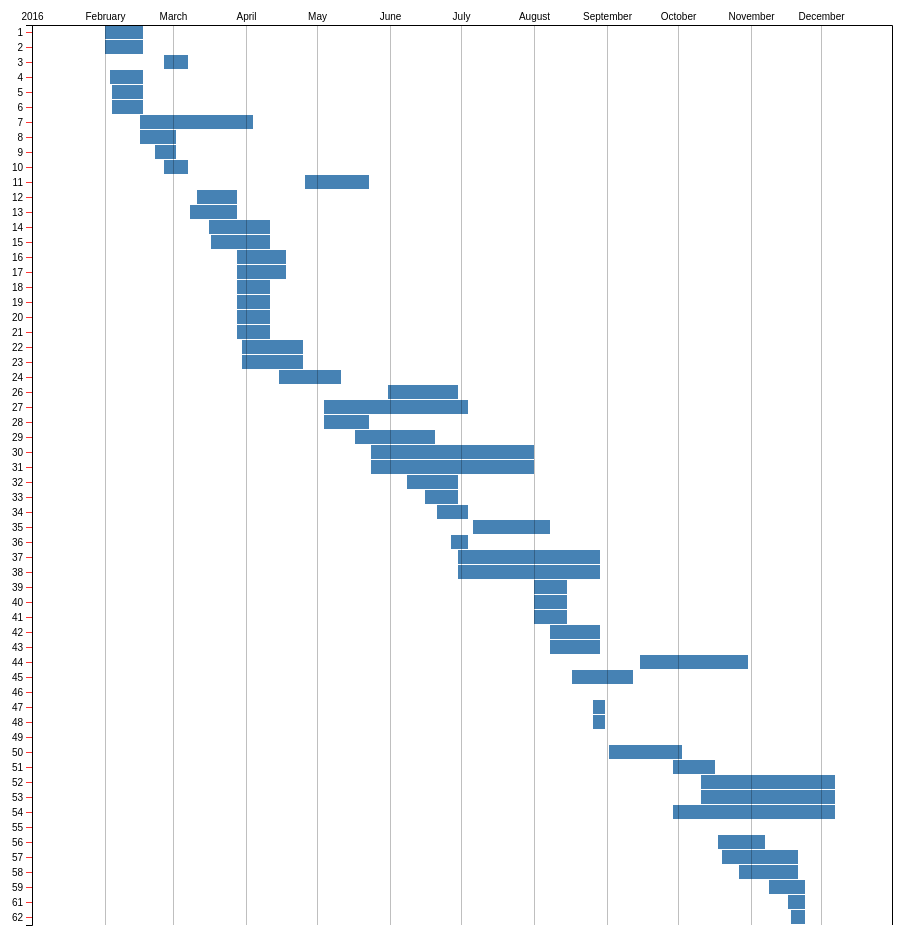
D3 v4 page, settled after 480 driven frames (8 s of simulated time); the page loaded 1 data file(s).


            var parseTime = d3.timeParse('%d\/%m\/%Y');
            var formatTime = d3.timeFormat('%m')
            var svg = d3.select("svg"),
            margin = {top: 30, right:30, bottom: 30, left: 70},
            width = svg.attr("width") - margin.left - margin.right,
            height = svg.attr("height") - margin.top - margin.bottom,
            group_chart = svg.append("g").attr("transform", "translate(" + margin.left + "," + margin.top + ")");

            d3.tsv('leis_2016.tsv',type, (err, data) => {
                if(err) throw err;
                debugger;
                
                var d0 = parseTime('01/01/2016'), d1 = parseTime('31/12/2016');
                
                var y_scale = d3.scaleBand().rangeRound([0, height]).domain(data.map(d => d.nro_projeto_lei) ).paddingInner(0.05).align(0.1);
                var x_scale = d3.scaleTime().rangeRound([0, width]).domain([d0, d1]);
                
                var area = d3.area().curve(d3.curveStepBefore)
                                    .y(d => y_scale(d.nro_projeto_lei))
                                    .x0(d => x_scale(d.dt_recebimento))
                                    .x1(d => x_scale(d.dt_votacao_2) );                
                group_chart.append('g')
                            .attr('class', '.axis')
                        .selectAll('rect')
                            .data(data)
                            .enter()
                            .append('rect')
                            .attr('class', 'data')
                            .attr('y',d => y_scale(d.nro_projeto_lei) )
                            .attr('x',d => x_scale(d.dt_recebimento) )
                            .attr('height', y_scale.bandwidth())
                            .attr('width', d => {
                                return x_scale(d.dt_votacao_2) - x_scale(d.dt_recebimento);
                            } )
                            .text( d => d.nro_projeto_lei );

                group_chart.append("g").attr("class", "axis axis--y").call(d3.axisLeft(y_scale) );

                group_chart.append('g').attr('class', 'axis axis--x').call( d3.axisTop(x_scale).tickSize(-height).tickPadding(5) );
                
            });

            function type(d){
                debugger;
                campo_data = ['dt_recebimento', 'dt_comissao_legislacao', 'dt_comissao_financas', 'dt_comissao_educacao', 'dt_comissao_obras', 'dt_votacao_1', 'dt_votacao_2']
                for(el of campo_data){
                    d[el] = d[el] ? parseTime(d[el]) : 0;
                }
                return d;
            }
        

### data: leis_2016.tsv
nro_projeto_lei	dt_recebimento	nro_protocolo	ementa_projeto	fl_regime	dt_comissao_legislacao	dt_comissao_financas	dt_comissao_educacao	dt_comissao_obras	dt_votacao_1	dt_votacao_2	nro_autografo	nro_lei	info
1	01/02/2016	59	Disp�e sobre a concess�o aos Servidores …	N�O	15/02/2016	15/02/2016	-	-	15/02/2016	17/02/2016	1536	1536	-
2	01/02/2016	58	Autoriza a abertura de cr�dito adicional…	SIM	15/02/2016	15/02/2016	15/02/2016	15/02/2016	15/02/2016	17/02/2016	1537	1537	-
3	26/02/2016	171	Fixa o piso salarial dos Profissionais d…	N�O	02/03/2016	02/03/2016	-	-	03/03/2016	07/03/2016	1544	1544	-
4	03/02/2016	67	Autoriza a abertura de cr�dito adicional…	SIM	15/02/2016	15/02/2016	15/02/2016	-	15/02/2016	17/02/2016	1538	1538	-
5	04/02/2016	78	Autoriza a abertura de cr�dito especial …	SIM	15/02/2016	15/02/2016	15/02/2016	15/02/2016	15/02/2016	17/02/2016	1539	1539	-
6	04/02/2016	76	Autoriza a abertura de cr�dito adicional…	SIM	15/02/2016	15/02/2016	15/02/2016	15/02/2016	15/02/2016	17/02/2016	1540	1540	-
7	16/02/2016	108	Autoriza a abertura de cr�dito especial …	SIM	29/02/2016	29/02/2016	-	29/02/2016	28/03/2016	04/04/2016	1551	1551	-
8	16/02/2016	107	Autoriza a abertura de cr�dito especial …	SIM	29/02/2016	29/02/2016	29/02/2016	-	29/02/2016	02/03/2016	1542	1552	VETADO PARCIALMENTE
9	22/02/2016	155	Autoriza o Poder Executivo Municipal a r…	N�O	29/02/2016	29/02/2016	-	-	29/02/2016	02/03/2016	1543	1543	-
10	26/02/2016	169	Autoriza a abertura de cr�dito adicional…	SIM	02/03/2016	02/03/2016	02/03/2016	-	03/03/2016	07/03/2016	1545	1545	-
11	26/04/2016	569	Autoriza a abertura de cr�dito adicional…	N�O	16/05/2016	16/05/2016	16/05/2016	-	16/05/2016	23/05/2016	1565	1566	-
12	11/03/2016	265	Autoriza a abertura de cr�dito adicional…	SIM	16/03/2016	17/03/2016	15/03/2016	-	21/03/2016	28/03/2016	1546	1546	-
13	08/03/2016	266	Institui o Sistema Municipal de Cultura …	N�O	16/03/2016	17/03/2016	15/03/2016	-	21/03/2016	28/03/2016	1547	1547	-
14	16/03/2016	278	Autoriza a abertura de cr�ditdo adiciona…	SIM	28/03/2016	29/03/2016	-	-	04/04/2016	11/04/2016	1552	1553	-
15	17/03/2016	285	Autoriza a abertura de cr�dito adicional…	N�O	28/03/2016	29/03/2016	-	-	04/04/2016	11/04/2016	1553	1154	-
16	28/03/2016	335	Autoriza o Poder Executivo Municipal a c…	SIM	29/03/2016	30/03/2016	-	29/03/2016	11/04/2016	18/04/2016	1558	1559	-
17	28/03/2016	335	Autoriza a abertura de cr�dito adicional…	SIM	29/03/2016	30/03/2016	-	29/03/2016	11/04/2016	18/04/2016	1559	1560	-
18	28/03/2016	338	Autoriza a abertura de cr�dito adicional…	SIM	29/03/2016	30/03/2016	29/03/2016	-	04/04/2016	11/04/2016	1554	1555	-
19	28/03/2016	339	Autoriza a abertura de cr�dito adicional…	SIM	29/03/2016	30/03/2016	29/03/2016	-	04/04/2016	11/04/2016	1555	1556	-
20	28/03/2016	340	Autoriza a abertura de cr�dito adicional…	SIM	29/03/2016	30/03/2016	-	-	04/04/2016	11/04/2016	1556	1557	-
21	28/03/2016	341	Autoriza a abertura de cr�dito adicional…	SIM	29/03/2016	30/03/2016	-	29/03/2016	04/04/2016	11/04/2016	1557	1558	-
22	30/03/2016	352	Autoriza a abertura de cr�dito adicional…	SIM	06/04/2016	07/04/2016	05/04/2016	05/04/2016	18/04/2016	25/04/2016	1560	1561	-
23	30/03/2016	353	Autoriza a abertura de cr�dito adicional…	SIM	06/04/2016	07/04/2016	05/04/2016	05/04/2016	18/04/2016	25/04/2016	1561	1562	-
24	15/04/2016	475	Disp�e sobre as Diretrizes Or�ament�rias…	N�O	09/05/2016	09/05/2016	09/05/2016	09/05/2016	09/05/2016	11/05/2016	1562	1563	-										
26	31/05/2016	724	Autoriza a abertura de cr�dito adicional…	N�O	22/06/2016	22/06/2016	22/06/2016	-	27/06/2016	30/06/2016	1568	1569	-
27	04/05/2016	612	Autoriza a abertura de cr�dito adicional…	N�O	16/05/2016	16/05/2016	16/05/2016	-	30/06/2016	04/07/2016	1571	1572	-
28	04/05/2016	613	Autoriza a abertura de cr�dito adicional…	N�O	16/05/2016	16/05/2016	16/05/2016	16/05/2016	16/05/2016	23/05/2016	1566	1567	-
29	17/05/2016	674	Autoriza a abertura de cr�dito adicional…	N�O	24/05/2016	30/05/2016	24/05/2016	-	06/06/2016	20/06/2016	1567	1568	-
30	24/05/2016	714	Altera a Lei n.� 1.277 de 18 de outubro …	SIM	02/06/2016	01/06/2016	-	31/05/2016	18/07/2016	01/08/2016	1574	1575	-
31	24/05/2016	714	Autoriza a abertura de cr�dito adicional…	SIM	02/06/2016	01/06/2016	-	31/05/2016	18/07/2016	01/08/2016	1575	1576	-
32	08/06/2016	765	Autoriza a abertura de cr�dito adicional…	N�O	22/06/2016	22/06/2016	22/06/2016	-	27/06/2016	30/06/2016	1569	1570	-
33	16/06/2016	782	Autoriza abertura de cr�dito adicional e…	N�O	22/06/2016	22/06/2016	22/06/2016	-	27/06/2016	30/06/2016	1570	1571	-
34	21/06/2016	815	Autoriza abertura de cr�dito adicional e…	SIM	28/06/2016	28/06/2016	28/06/2016	28/06/2016	30/06/2016	04/07/2016	1572	1573	-
35	06/07/2016	910	altera o �2�, art. 5� da Lei Municipal n…	N�O	11/07/2016	-	14/07/2016	-	01/08/2016	08/08/2016	1576	1577	-
36	27/06/2016	851	Autoriza abertura de cr�dito adicional e…	N�O	28/06/2016	28/06/2016	28/06/2016	28/06/2016	30/06/2016	04/07/2016	1573	1574	-
37	30/06/2016	889	Autoriza a concess�o de subven��o social…	SIM	11/07/2016	11/07/2016	-	-	22/08/2016	29/08/2016	1580	1581	-
38	30/06/2016	888	Autoriza a concess�o de subven��o social…	SIM	11/07/2016	11/07/2016	-	-	22/08/2016	29/08/2016	1581	1582	-
39	01/08/2016	991	Autoriza a abertura de cr�dito adicional…	SIM	03/08/2016	03/08/2016	02/08/2016	-	08/08/2016	15/08/2016	1577	1578	-
40	01/08/2016	992	Autoriza a abertura de cr�dito adicional…	N�O	03/08/2016	03/08/2016	02/08/2016	-	08/08/2016	15/08/2016	1578	1579	-
41	01/08/2016	993	Autoriza a abertura de cr�dito adicional…	SIM	03/08/2016	03/08/2016	02/08/2016	-	08/08/2016	15/08/2016	1579	1580	-
42	08/08/2016	1018	Autoriza a abertura de cr�dito adicional…	N�O	10/08/2016	09/08/2016	11/08/2016	-	22/08/2016	29/08/2016	1582	1583	-
43	08/08/2016	1019	Autoriza a abertura de cr�dito adicional…	N�O	10/08/2016	09/08/2016	11/08/2016	-	22/08/2016	29/08/2016	1583	1584	-
44	15/09/2016	1170	Autoriza a concess�o de subven��o social…	N�O	27/09/2016	26/09/2016	22/09/2016	-	24/10/2016	31/10/2016	1589	1590	-
45	17/08/2016	1065	Cria o Comit� Municipal de Transporte Es…	N�O	24/08/2016	-	24/08/2016	-	05/09/2016	12/09/2016	1586	1587	-
… [head cut at 6 KiB]